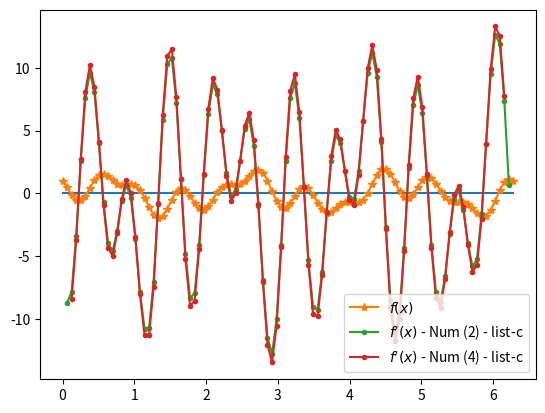

Reproduce this figure in Python.

import numpy as np
import matplotlib.pyplot as plt

def f(x):
    return np.sin(3*x)+np.cos(2*x)*(np.sin(-9*x)+np.cos(9*x))

def dv_num(func,int,h): # int = [a, b]
    x = int[0]
    x_list = []
    fprime = []
    while x < int[1]:
        x_list.append(x)
        fprime.append( (func(x + h) - func(x)) / h )
        x += h
    return [x_list,fprime]

def dv_num_list(func, xlist):
    fprime = []
    for i in range(0,len(xlist)-1):
        h = xlist[i+1] - xlist[i]
        fprime.append( (func(xlist[i+1]) - func(xlist[i])) / h )
    return [xlist[:-1],fprime]

def dv_num_list_back(func, xlist):
    fprime = []
    for i in range(1,len(xlist)):
        h = xlist[i] - xlist[i-1]
        fprime.append( (func(xlist[i]) - func(xlist[i-1])) / h )
    return [xlist[1:],fprime]

def dv_num_list_cen(func, xlist):
    fprime = []
    weight = [.5 , -.5]
    for i in range(1,len(xlist)-1):
        h = xlist[i] - xlist[i-1]
        fprime.append( (weight[0] * func(xlist[i+1]) + weight[1] * func(xlist[i-1])) / h )
    return [xlist[1:-1],fprime]

def dv_num_list_cen_4(func, xlist):
    fprime = []
    weight = [-1/12. ,2./3. , -2./3. , 1/12.]
    for i in range(2,len(xlist)-2):
        h = xlist[i] - xlist[i-1]
        fprime.append( (weight[0] * func(xlist[i+2]) + weight[1] * func(xlist[i+1]) +  weight[2] * func(xlist[i-1])  + weight[3] * func(xlist[i-2])) / h )
    return [xlist[2:-2],fprime]


x = np.linspace(0,2*np.pi, 100)
y = f(x)
# yprime = np.cos(x)
[x_num, yprime_num] = dv_num(f, [0, 2*np.pi] , .1)
#[x_num_1, yprime_num_1] = dv_num_list(f, x)
#[x_num_1b, yprime_num_1b] = dv_num_list_back(f, x)
[x_num_2c, yprime_num_2c] = dv_num_list_cen(f, x)
[x_num_4c, yprime_num_4c] = dv_num_list_cen_4(f, x)


#plt.plot(x,yprime, marker = '*', label = r"$f'(x)$ - Analitica")
plt.plot(x, np.zeros(len(x)))
plt.plot(x,y, marker = '*', label = r'$f(x)$')
#plt.plot(x_num, yprime_num, marker = '.', label = r"$f'(x)$ - Num (1)")
#plt.plot(x_num_1, yprime_num_1, marker = '.', label = r"$f'(x)$ - Num (1) - list")
#plt.plot(x_num_1b, yprime_num_1b, marker = '.', label = r"$f'(x)$ - Num (1) - list-b")
plt.plot(x_num_2c, yprime_num_2c, marker = '.', label = r"$f'(x)$ - Num (2) - list-c")
plt.plot(x_num_4c, yprime_num_4c, marker = '.', label = r"$f'(x)$ - Num (4) - list-c")




plt.legend()
plt.show()
